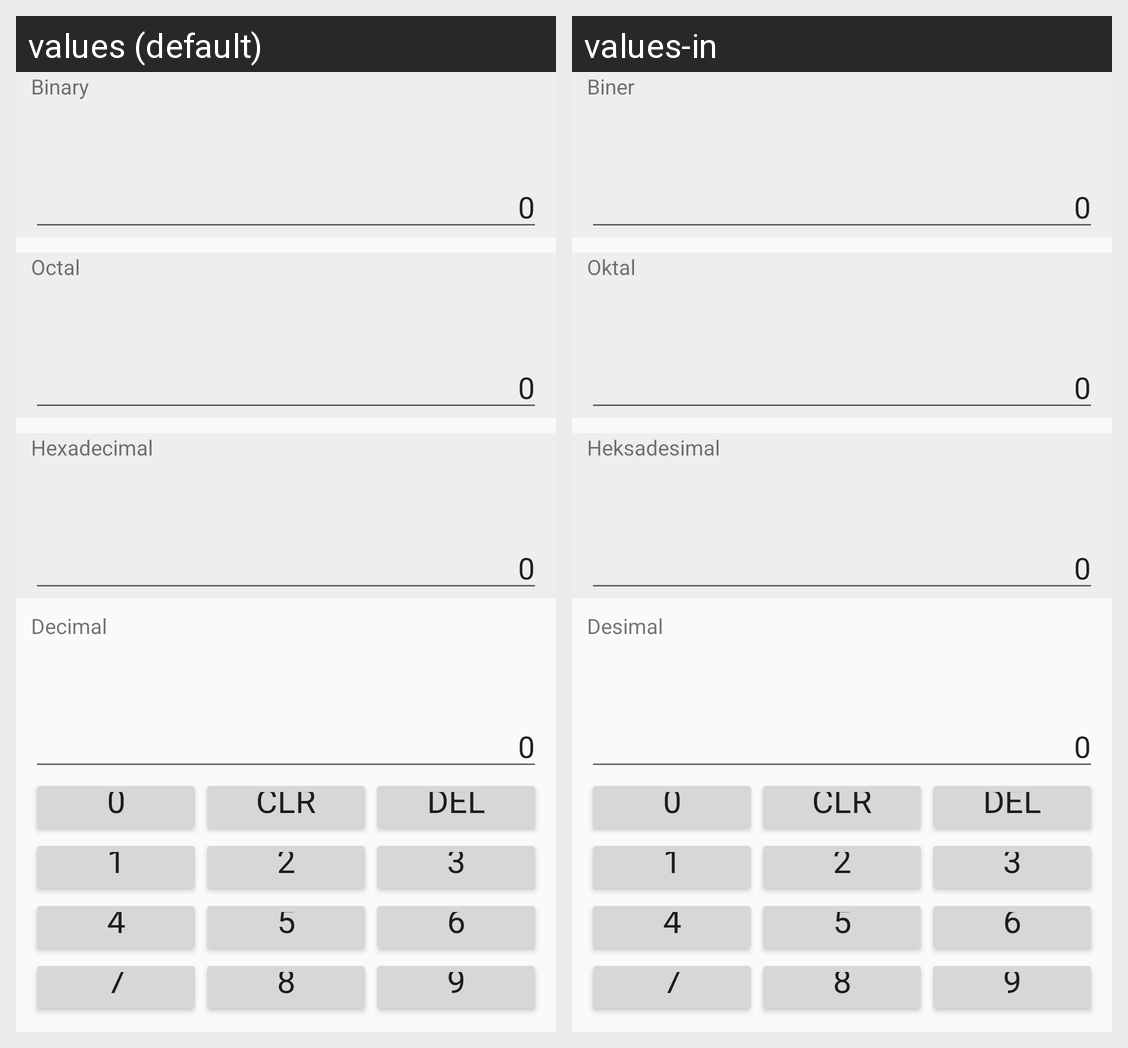

Translations of the strings shown on this Android screen, per locale in the grid:
Android screen res/layout/fragment_main_decimal.xml rendered under 2 locales, left to right: values (default), values-in. Device: Nexus 5 (rendered at 1080×1920; each locale shown at half size, 540×960, under a caption strip naming it); theme AppTheme.
Strings drawn on this screen, with the default value and each locale's value (text and hints the layout hard-codes, and strings that could not be matched under every locale, appear in the picture but are not listed):

main_fragment_binary_title
  values: Binary
  values-in: Biner

main_fragment_octal_title
  values: Octal
  values-in: Oktal

main_fragment_hexadecimal_title
  values: Hexadecimal
  values-in: Heksadesimal

main_fragment_decimal_title
  values: Decimal
  values-in: Desimal
